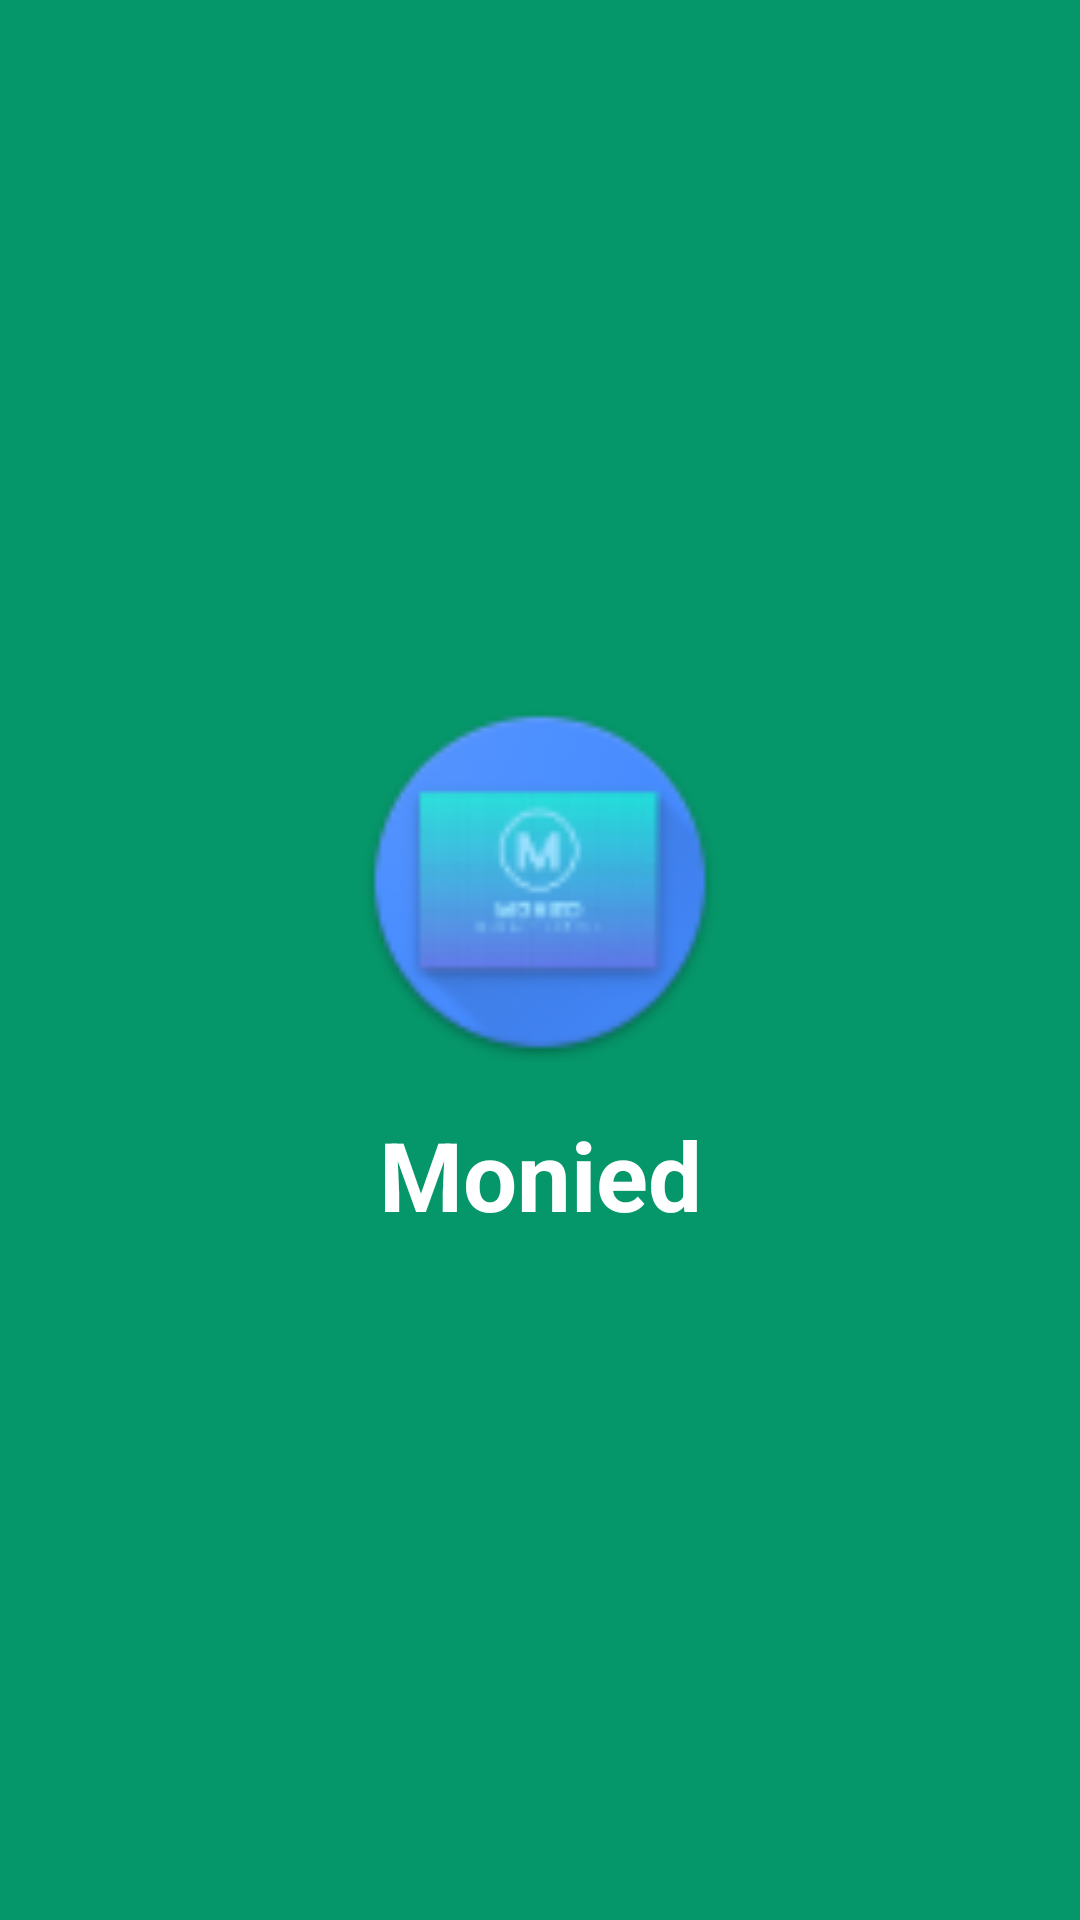

Layout XML and referenced resources for this Android screen:
<!-- AndroidManifest.xml: activity theme Theme.Monied.NoActionBar -->
<!-- res/layout/activity_splash.xml -->
<?xml version="1.0" encoding="utf-8"?>
<androidx.constraintlayout.widget.ConstraintLayout xmlns:android="http://schemas.android.com/apk/res/android"
    xmlns:app="http://schemas.android.com/apk/res-auto"
    android:layout_width="match_parent"
    android:layout_height="match_parent"
    android:background="@color/emerald_600">

    <ImageView
        android:id="@+id/ivLogo"
        android:layout_width="120dp"
        android:layout_height="120dp"
        android:src="@mipmap/ic_launcher"
        app:layout_constraintBottom_toBottomOf="parent"
        app:layout_constraintEnd_toEndOf="parent"
        app:layout_constraintStart_toStartOf="parent"
        app:layout_constraintTop_toTopOf="parent"
        app:layout_constraintVertical_bias="0.45" />

    <TextView
        android:layout_width="wrap_content"
        android:layout_height="wrap_content"
        android:layout_marginTop="16dp"
        android:text="@string/app_name"
        android:textColor="@color/white"
        android:textSize="32sp"
        android:textStyle="bold"
        app:layout_constraintEnd_toEndOf="parent"
        app:layout_constraintStart_toStartOf="parent"
        app:layout_constraintTop_toBottomOf="@id/ivLogo" />

</androidx.constraintlayout.widget.ConstraintLayout>
<!-- resources referenced by this layout -->
<resources>
  <color name="emerald_600">#059669</color>
  <color name="white">#FFFFFF</color>
  <!-- mipmap ic_launcher: png bitmap (mipmap-hdpi, 8210 bytes) -->
  <string name="app_name">Monied</string>
  <style name="Theme.Monied.NoActionBar" parent="Theme.Monied">
          <item name="windowActionBar">false</item>
          <item name="windowNoTitle">true</item>
      </style>
  <style name="Theme.Monied" parent="Theme.MaterialComponents.DayNight.DarkActionBar">
          
          <item name="colorPrimary">@color/emerald_600</item>
          <item name="colorPrimaryVariant">@color/emerald_700</item>
          <item name="colorOnPrimary">@color/white</item>
  
          
          <item name="colorSecondary">@color/emerald_500</item>
          <item name="colorSecondaryVariant">@color/emerald_700</item>
          <item name="colorOnSecondary">@color/white</item>
  
          
          <item name="android:statusBarColor">@color/emerald_600</item>
  
          
          <item name="android:windowBackground">@color/background_light</item>
          <item name="colorSurface">@color/surface_light</item>
          <item name="colorOnSurface">@color/text_primary_light</item>
  
          
          <item name="android:textColorPrimary">@color/text_primary_light</item>
          <item name="android:textColorSecondary">@color/text_secondary_light</item>
  
          
          <item name="colorError">@color/error</item>
          <item name="colorOnError">@color/white</item>
  
          
          <item name="bottomNavigationStyle">@style/Widget.Monied.BottomNavigationView</item>
  
          
          <item name="materialButtonStyle">@style/Widget.Monied.Button</item>
          <item name="materialCardViewStyle">@style/Widget.Monied.CardView</item>
          <item name="textInputStyle">@style/Widget.Monied.TextInputLayout</item>
      </style>
  <color name="emerald_700">#047857</color>
  <color name="emerald_500">#10B981</color>
  <color name="background_light">#F9FAFB</color>
  <color name="surface_light">#FFFFFF</color>
  <color name="text_primary_light">#1F2937</color>
  <color name="text_secondary_light">#6B7280</color>
  <color name="error">#DC2626</color>
  <style name="Widget.Monied.BottomNavigationView" parent="Widget.MaterialComponents.BottomNavigationView">
          <item name="itemIconTint">@color/bottom_nav_color</item>
          <item name="itemTextColor">@color/bottom_nav_color</item>
          <item name="android:background">@color/white</item>
          <item name="elevation">8dp</item>
          <item name="labelVisibilityMode">labeled</item>
      </style>
  <style name="Widget.Monied.Button" parent="Widget.MaterialComponents.Button">
          <item name="android:textColor">@color/white</item>
          <item name="backgroundTint">@color/emerald_600</item>
          <item name="cornerRadius">8dp</item>
          <item name="android:minHeight">48dp</item>
          <item name="android:textAllCaps">false</item>
          <item name="android:fontFamily">sans-serif-medium</item>
      </style>
  <style name="Widget.Monied.CardView" parent="Widget.MaterialComponents.CardView">
          <item name="cardCornerRadius">16dp</item>
          <item name="cardElevation">2dp</item>
          <item name="cardBackgroundColor">@color/white</item>
      </style>
  <style name="Widget.Monied.TextInputLayout" parent="Widget.MaterialComponents.TextInputLayout.OutlinedBox">
          <item name="boxStrokeColor">@color/emerald_600</item>
          <item name="hintTextColor">@color/emerald_600</item>
          <item name="android:textColorHint">@color/gray_500</item>
      </style>
  <color name="gray_500">#6B7280</color>
</resources>
